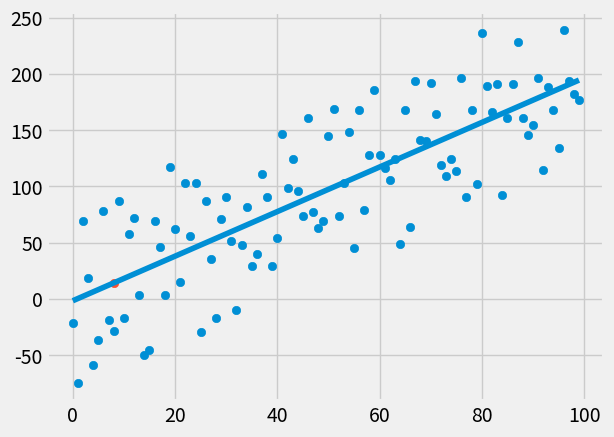

The matplotlib source for this figure:
from statistics import mean
import numpy as np
import matplotlib.pyplot as plt
from matplotlib import style
import random

style.use('fivethirtyeight')

xs = np.array([1,2,3,4,5,6], dtype=np.float64)
ys = np.array([5,4,6,5,6,7], dtype=np.float64)


#hm = how many datapoints
#step = how far y value per point
def create_dataset(hm, variance, step=2, correlation=False):
    val=1
    ys=[]
    for i in range(hm):
        y= val+random.randrange(-variance, variance)
        ys.append(y)
        if correlation and correlation == 'pos' :
            val+=step
        elif correlation and correlation == 'neg' :
            val-=step
    xs = [i for i in range(len(ys))]

    
    return np.array(xs, dtype=np.float64) ,  np.array(ys, dtype=np.float64)
    

def best_fit_slope_and_intercept(x,y):

    mxs = mean(x)
    mys = mean(y)

    #gradient
    
    m = (((mxs*mys) - mean(x*y))/
         ((mxs**2) - (mean(x**2))))

    #y-intercept
    
    c = mys - (m*mxs)

    return m, c

#for all xs the difference between the ys of the best fit & data is squared

def square_error(ys_orig, ys_line):
    return sum((ys_line-ys_orig)**2)


def coefficient_of_determination(ys_orig, ys_line):
    y_mean_line = [mean(ys_orig) for y in ys_orig]
    square_error_regr = square_error(ys_orig, ys_line)
    square_error_y_mean = square_error(ys_orig, y_mean_line)
    return (1-(square_error_regr/square_error_y_mean))

xs, ys = create_dataset(100,80,2,correlation='pos')

m,c = best_fit_slope_and_intercept(xs,ys)

#create the data for a line
regression_line = [(m*x)+c for x in xs]
#regression_line_plot = [(m*xs[0])+c , (m*xs[len(xs)-1])+c] #doesnt work

predict_x = 8
predict_y = (m*predict_x)+c

r_square = coefficient_of_determination(ys, regression_line)
print(r_square)

plt.scatter(xs,ys)
plt.scatter(predict_x,predict_y)
plt.plot(xs, regression_line)
plt.show()
